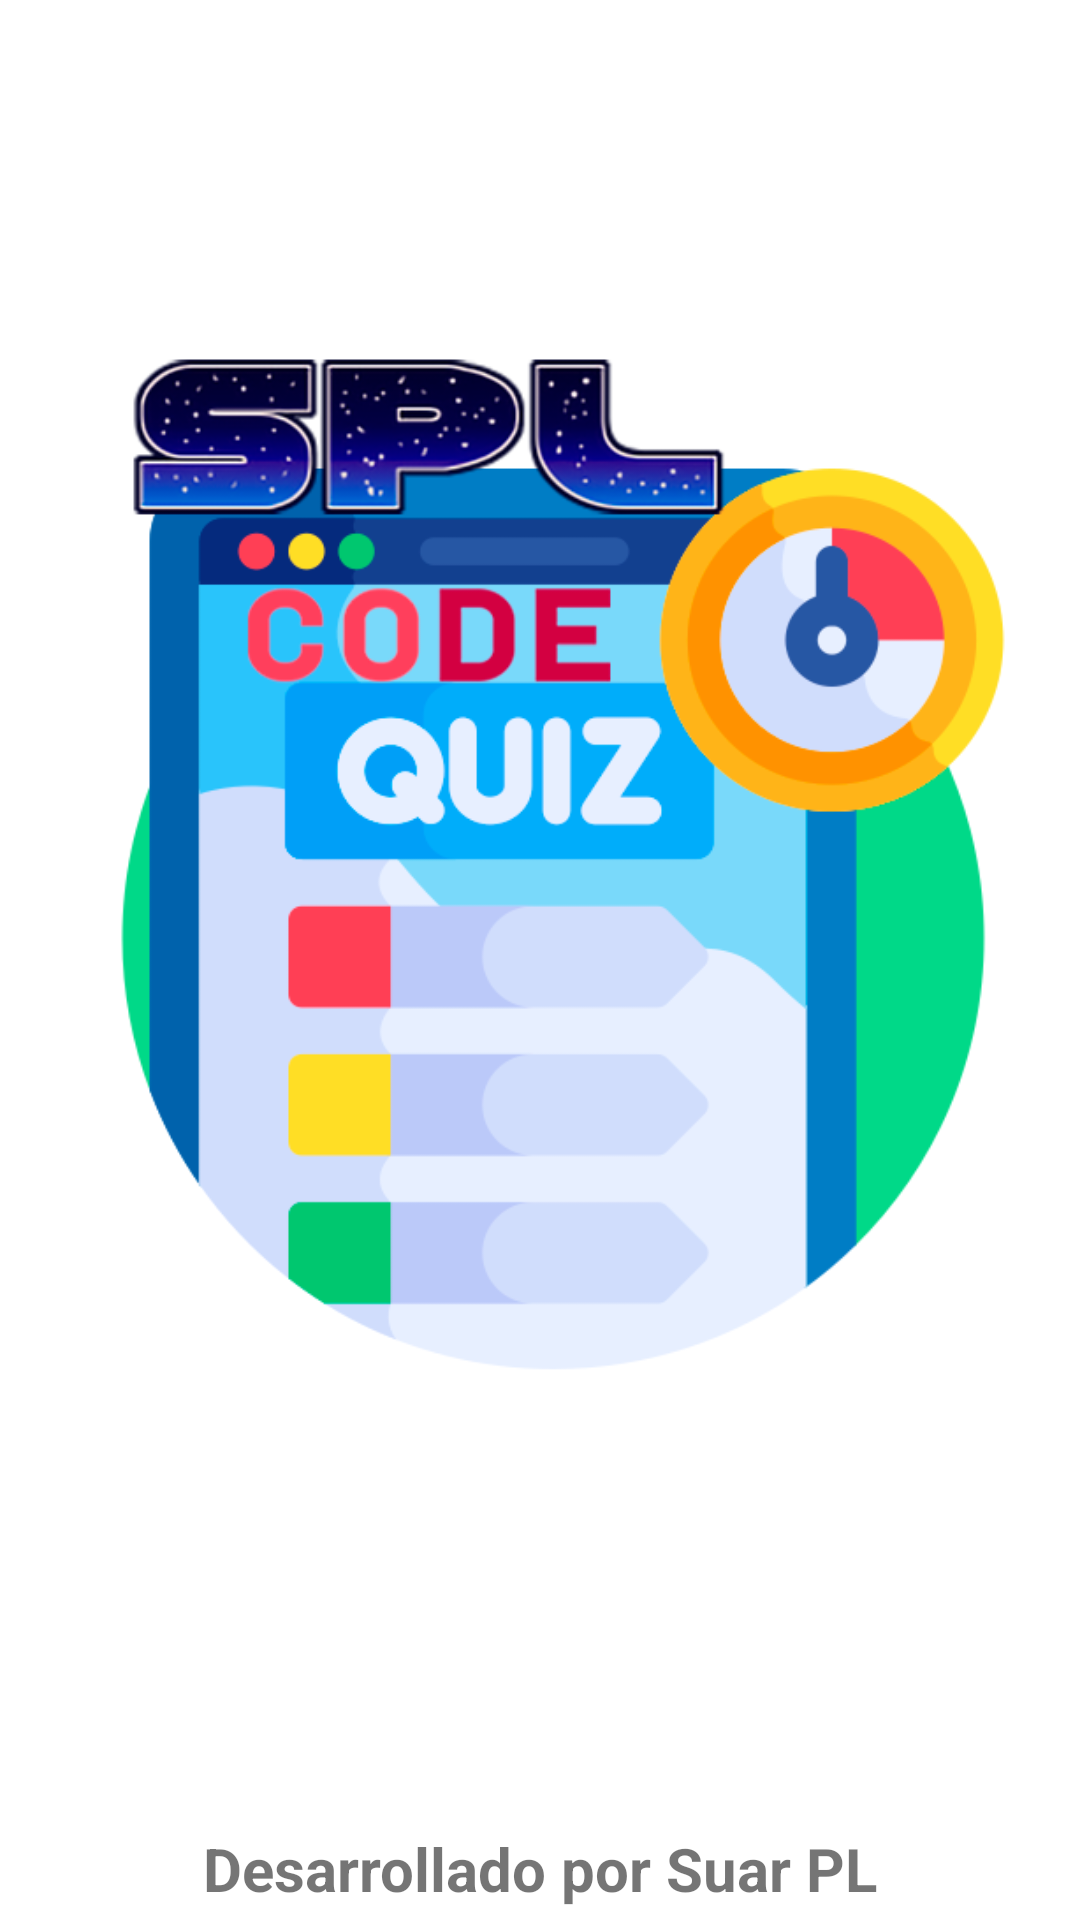

Layout XML and referenced resources for this Android screen:
<!-- AndroidManifest.xml: application theme Theme.SuarQuizCodeApp -->
<!-- res/layout/fragment_splash.xml -->
<?xml version="1.0" encoding="utf-8"?>
<androidx.constraintlayout.widget.ConstraintLayout xmlns:android="http://schemas.android.com/apk/res/android"
    xmlns:app="http://schemas.android.com/apk/res-auto"
    xmlns:tools="http://schemas.android.com/tools"
    android:layout_width="match_parent"
    android:layout_height="match_parent"
    android:background="@color/SkyBlue"
    tools:context=".view.SplashFragment">


    <ImageView
        android:id="@+id/ivSplash"
        android:layout_width="wrap_content"
        android:layout_height="wrap_content"
        android:layout_marginTop="-40dp"
        android:contentDescription="@string/iv_SplashDescription"
        android:src="@drawable/logo"
        app:layout_constraintEnd_toEndOf="parent"
        app:layout_constraintHorizontal_bias="0.5"
        app:layout_constraintStart_toStartOf="parent"
        app:layout_constraintTop_toTopOf="parent" />

    <TextView
        android:id="@+id/tvSplashDevelop"
        android:layout_width="wrap_content"
        android:layout_height="wrap_content"
        android:layout_marginTop="9dp"
        android:text="@string/tv_splash"
        android:textSize="20sp"
        android:textStyle="bold"
        app:layout_constraintEnd_toEndOf="parent"
        app:layout_constraintHorizontal_bias="0.5"
        app:layout_constraintStart_toStartOf="parent"
        app:layout_constraintTop_toBottomOf="@+id/ivSplash" />
</androidx.constraintlayout.widget.ConstraintLayout>
<!-- resources referenced by this layout -->
<resources>
  <!-- drawable logo: png bitmap (drawable-v24, 78880 bytes) -->
  <string name="iv_SplashDescription">SplashLogo</string>
  <string name="tv_splash">Desarrollado por Suar PL</string>
  <style name="Theme.SuarQuizCodeApp" parent="Theme.MaterialComponents.DayNight.NoActionBar">
          
          <item name="colorPrimary">@color/purple_500</item>
          <item name="colorPrimaryVariant">@color/purple_700</item>
          <item name="colorOnPrimary">@color/white</item>
          
          <item name="colorSecondary">@color/teal_200</item>
          <item name="colorSecondaryVariant">@color/teal_700</item>
          <item name="colorOnSecondary">@color/black</item>
          
          <item name="android:statusBarColor">?attr/colorPrimaryVariant</item>
          
      </style>
  <!-- not gathered from this repository: default colours our renderer supplied (Android Studio template values) -->
  <color name="purple_500">#FF6200EE</color>
  <color name="purple_700">#FF3700B3</color>
  <color name="teal_200">#FF03DAC5</color>
  <color name="teal_700">#FF018786</color>
  <color name="black">#FF000000</color>
  <color name="white">#FFFFFFFF</color>
</resources>
